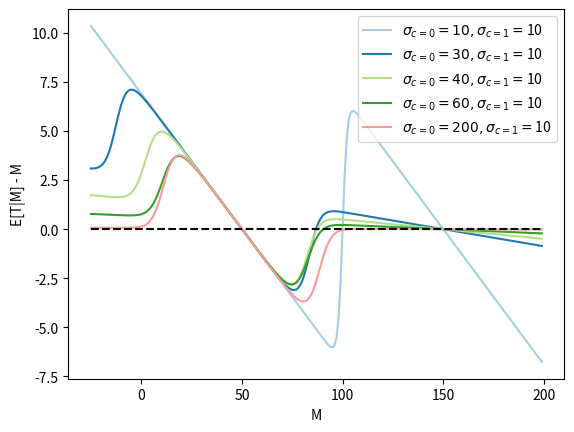

Write the Python code that produced this figure. (Note: this script raises an exception after producing the figure.)
import numpy as np
import matplotlib.pyplot as plt
import seaborn as sns

def generate_portion(s, mu_c, sigma_s, sigma_c):
    a = 1 / 2 / sigma_s ** 2 + 1 / 2 / sigma_c ** 2
    b = - s / sigma_s ** 2 - mu_c / sigma_c ** 2
    c = s ** 2 / 2 / sigma_s ** 2 + mu_c ** 2 / 2 / sigma_c ** 2

    portion = np.exp(b ** 2 / 4 / a - c) / np.sqrt(a) / sigma_s ** 2 / sigma_c ** 2
    return portion

def E_T_S_C(s,  sigm_s, mu_c, sigma_c):
    return (sigma_c ** 2 * s + sigm_s ** 2 * mu_c) / (sigm_s ** 2 + sigma_c ** 2)


def generate_pic(sigma_s=4, sigma_c_0=10, sigma_c_1=10, mu_c_0=50, mu_c_1=150, left=-30, right=150, color='k'):
    S = []
    ANS = []

    for s in range(left, right):
        p_c_0_s = generate_portion(s, mu_c_0, sigma_s, sigma_c_0)
        p_c_1_s = generate_portion(s, mu_c_1, sigma_s, sigma_c_1)

        p_sum = p_c_1_s + p_c_0_s
        p_c_0_s, p_c_1_s = p_c_0_s / p_sum, p_c_1_s / p_sum

        # E[T|S]
        # c_0:
        e_T_S_C_0 = E_T_S_C(s, sigma_s, mu_c_0, sigma_c_0)
        e_T_S_C_1 = E_T_S_C(s, sigma_s, mu_c_1, sigma_c_1)

        e_T_S_C = p_c_0_s * e_T_S_C_0 + p_c_1_s * e_T_S_C_1

        # E[T|S] - S
        ans = e_T_S_C - s
        S.append(s)
        ANS.append(ans)
    plt.plot(S, ANS, label=r"$\sigma_{c=0}=" + str(sigma_c_1) + r", \sigma_{c=1}=$" +str(sigma_c_0), color=color)

left = -25
right = 200

# set colors
# rocket_palette = sns.color_palette("rocket", as_cmap=True)
Paired_palette = sns.color_palette("Paired")

sigma_c_1_array = [10,30,40,60,200]
for i in range(len(sigma_c_1_array)):
    # color = rocket_palette(i / len(sigma_c_1_array))
    color = Paired_palette[i]
    generate_pic(sigma_c_1=sigma_c_1_array[i], left=left, right=right, color=color)

plt.ylabel('E[T|M] - M')
plt.xlabel('M')
plt.legend()

plt.plot(list(range(left,right)), [0] * (right-left), 'k--')
plt.savefig("fig/egm_m_multi_new.pdf", format='pdf', bbox_inches='tight')
plt.show()